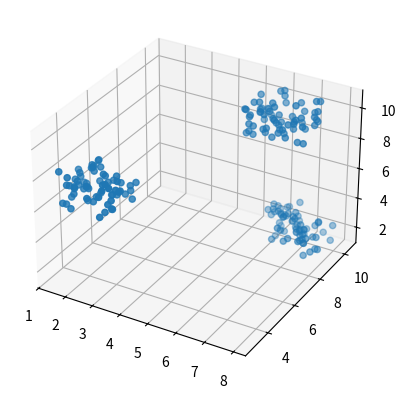
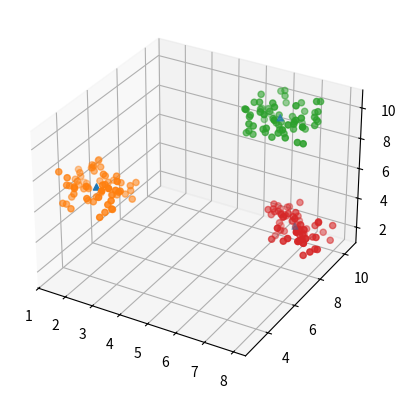

Write Python code to recreate these figures, in order.
import numpy as np
import matplotlib.pyplot as plt

v1=np.array([2,5,1])
v2=np.array([0,2,2])
v3=np.array([3,4,5])
xlim = [-1,1]
k=3



data=np.zeros((198,3))
segm_size=int(np.floor(data.shape[0]/k))

for i in range(k):
    p_c = np.array([np.random.uniform(0,10),np.random.uniform(0,10),np.random.uniform(0,10)])
    for j in range(i*segm_size,(i+1)*segm_size):
        data[j,:]= p_c + np.array([np.random.uniform(-1,1),np.random.uniform(-1,1),np.random.uniform(-1,1)])


'''
scalars = np.random.uniform(low=xlim[0],high=xlim[1],size=data.shape)

for i in range(len(scalars)):
    data[i,:]=scalars[i,0]*v1+scalars[i,1]*v2+scalars[i,2]*v3
'''

fig = plt.figure()
ax=plt.axes(projection="3d")

ax.scatter3D(data[:,0],data[:,1],data[:,2])
plt.show()



print(f'The shape of data set is {data.shape}\n')

#randomizing the centroids
ridx = np.random.choice(range(len(data)),(k),replace=False)
print(f'The shape of ridx set is {ridx.shape}\n')

centroids = data[ridx,:]
centroids_temp=np.zeros(centroids.shape)

print(np.sum(abs(centroids-centroids_temp))<0.000001)

print(f'The shape of centroids set is {centroids.shape}')
print(f'The random centroids are:\n{centroids}\n')

while np.sum(abs(centroids-centroids_temp))>0.000001:
    #calculating distance to centroids
    centroids_temp=centroids.copy()
    dists=np.zeros((data.shape[0],k))
    
    #use of broadcasting to calculate distance to the centoirds
    for ci in range(k):
        dists[:,ci]=np.sum((data-centroids[ci,:])**2,axis=1)

    #finding the closests centroid
    groupidx = np.argmin(dists,axis=1)
    
    
    for ki in range(k):
        centroids[ki,:]=[np.mean(data[groupidx==ki,0]),np.mean(data[groupidx==ki,1]),np.mean(data[groupidx==ki,2])]

print(f'The shape of dists set is {dists.shape}')
print(f'The shape of groupidx set is {groupidx.shape}')
print(f'{groupidx}\n')
print(f'The finalized centroids are:\n{centroids}\n')

fig = plt.figure()
ax=plt.axes(projection="3d")

ax.scatter3D(centroids[:,0],centroids[:,1],centroids[:,2],marker='^')
for ki in range(k):
    ax.scatter3D(data[groupidx==ki,0],data[groupidx==ki,1],data[groupidx==ki,2],marker='o')
plt.show()

